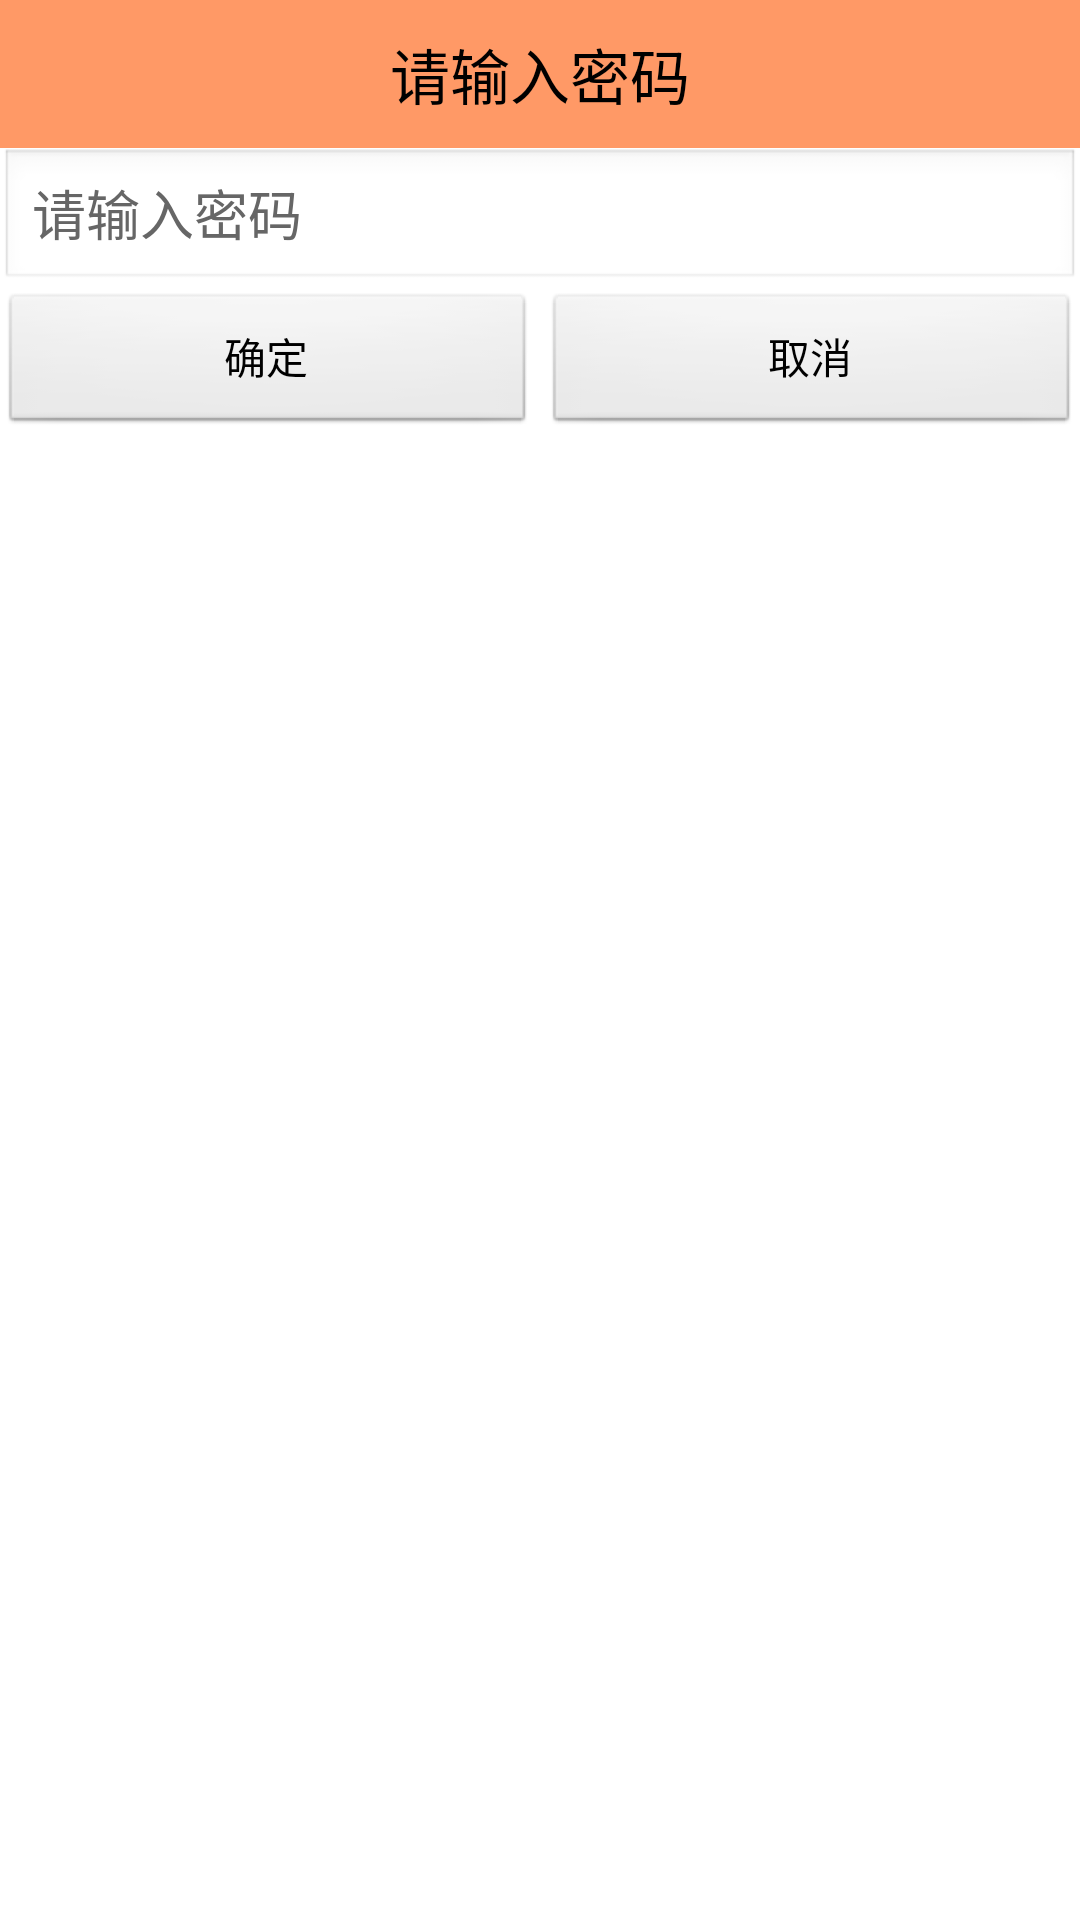

Here is an Android app screen rendered from its layout file. Give the layout XML and the strings, colors and styles it references.
<!-- AndroidManifest.xml: application theme AppTheme -->
<!-- res/layout/diaolog_input_pwd.xml -->
<?xml version="1.0" encoding="utf-8"?>
<LinearLayout xmlns:android="http://schemas.android.com/apk/res/android"
    android:layout_width="match_parent"
    android:layout_height="match_parent"
    android:background="#fff"
    android:orientation="vertical" >

    <TextView
        android:layout_width="match_parent"
        android:layout_height="wrap_content"
        android:background="#ff9966"
        android:gravity="center"
        android:padding="10dp"
        android:text="请输入密码"
        android:textColor="#000"
        android:textSize="20sp" />

    <EditText
        android:id="@+id/et_pwd"
        android:layout_width="match_parent"
        android:layout_height="wrap_content"
        android:hint="请输入密码"
        android:inputType="textPassword"
        android:textColor="#000"
        android:textColorHint="#666666" />

    <LinearLayout
        android:layout_width="match_parent"
        android:layout_height="wrap_content"
        android:orientation="horizontal" >

        <Button
            android:id="@+id/btn_ok"
            android:layout_width="0dp"
            android:layout_height="wrap_content"
            android:layout_marginRight="3dp"
            android:layout_weight="1"
            android:text="确定" />

        <Button
            android:id="@+id/btn_cancle"
            android:layout_width="0dp"
            android:layout_height="wrap_content"
            android:layout_weight="1"
            android:text="取消" />
    </LinearLayout>

</LinearLayout>
<!-- resources referenced by this layout -->
<resources>
  <style name="AppTheme" parent="AppBaseTheme">
  
          
          <item name="android:windowNoTitle">true</item>
      </style>
  <style name="AppBaseTheme" parent="android:Theme.Light">
          
      </style>
</resources>
